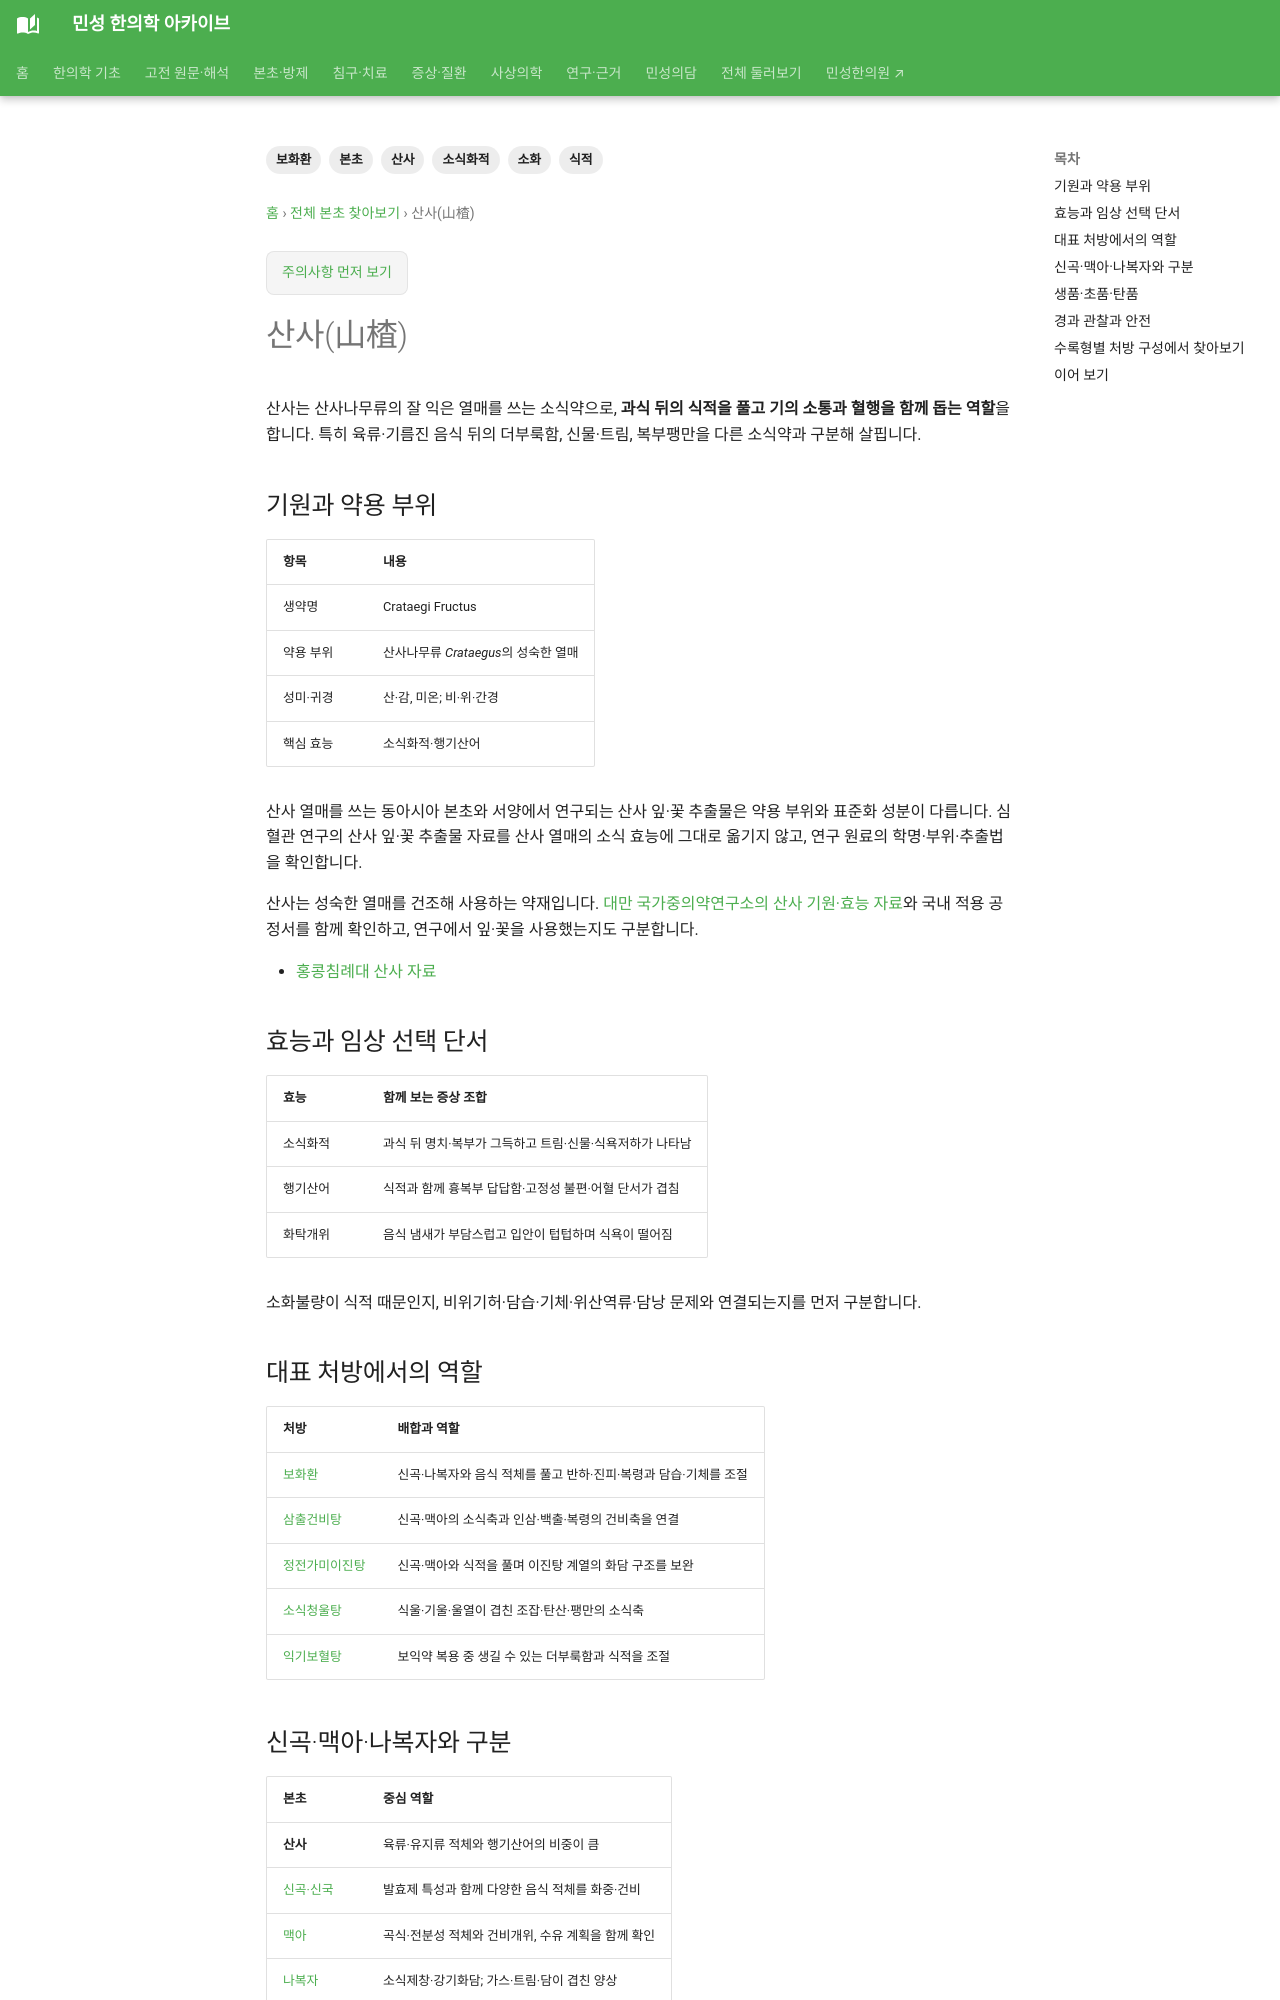

repository: joowon1111/minseong-korean-medicine-wiki · page: herbs/hawthorn/index.html · generator: mkdocs

---
title: 산사(山楂)
description: 산사의 기원·약용 부위와 소식화적·행기산어 효능, 보화환·삼출건비탕 속 역할, 신곡·맥아·나복자 감별과 초법·품질을 정리합니다.
tags: [본초, 산사, 소식화적, 식적, 보화환, 소화]
status: 검토완료
last_reviewed: 2026-09-21
---

# 산사(山楂)

산사는 산사나무류의 잘 익은 열매를 쓰는 소식약으로, **과식 뒤의 식적을 풀고 기의 소통과 혈행을 함께 돕는 역할**을 합니다. 특히 육류·기름진 음식 뒤의 더부룩함, 신물·트림, 복부팽만을 다른 소식약과 구분해 살핍니다.

## 기원과 약용 부위

| 항목 | 내용 |
|---|---|
| 생약명 | Crataegi Fructus |
| 약용 부위 | 산사나무류 *Crataegus*의 성숙한 열매 |
| 성미·귀경 | 산·감, 미온; 비·위·간경 |
| 핵심 효능 | 소식화적·행기산어 |

산사 열매를 쓰는 동아시아 본초와 서양에서 연구되는 산사 잎·꽃 추출물은 약용 부위와 표준화 성분이 다릅니다. 심혈관 연구의 산사 잎·꽃 추출물 자료를 산사 열매의 소식 효능에 그대로 옮기지 않고, 연구 원료의 학명·부위·추출법을 확인합니다.

산사는 성숙한 열매를 건조해 사용하는 약재입니다. [대만 국가중의약연구소의 산사 기원·효능 자료](https://qatcm.nricm.edu.tw/herbal-cartoons.html)와 국내 적용 공정서를 함께 확인하고, 연구에서 잎·꽃을 사용했는지도 구분합니다.

- [홍콩침례대 산사 자료](https://sys01.lib.hkbu.edu.hk/cmed/mmid/detail.php?pid=B00203)

## 효능과 임상 선택 단서

| 효능 | 함께 보는 증상 조합 |
|---|---|
| 소식화적 | 과식 뒤 명치·복부가 그득하고 트림·신물·식욕저하가 나타남 |
| 행기산어 | 식적과 함께 흉복부 답답함·고정성 불편·어혈 단서가 겹침 |
| 화탁개위 | 음식 냄새가 부담스럽고 입안이 텁텁하며 식욕이 떨어짐 |

소화불량이 식적 때문인지, 비위기허·담습·기체·위산역류·담낭 문제와 연결되는지를 먼저 구분합니다.
